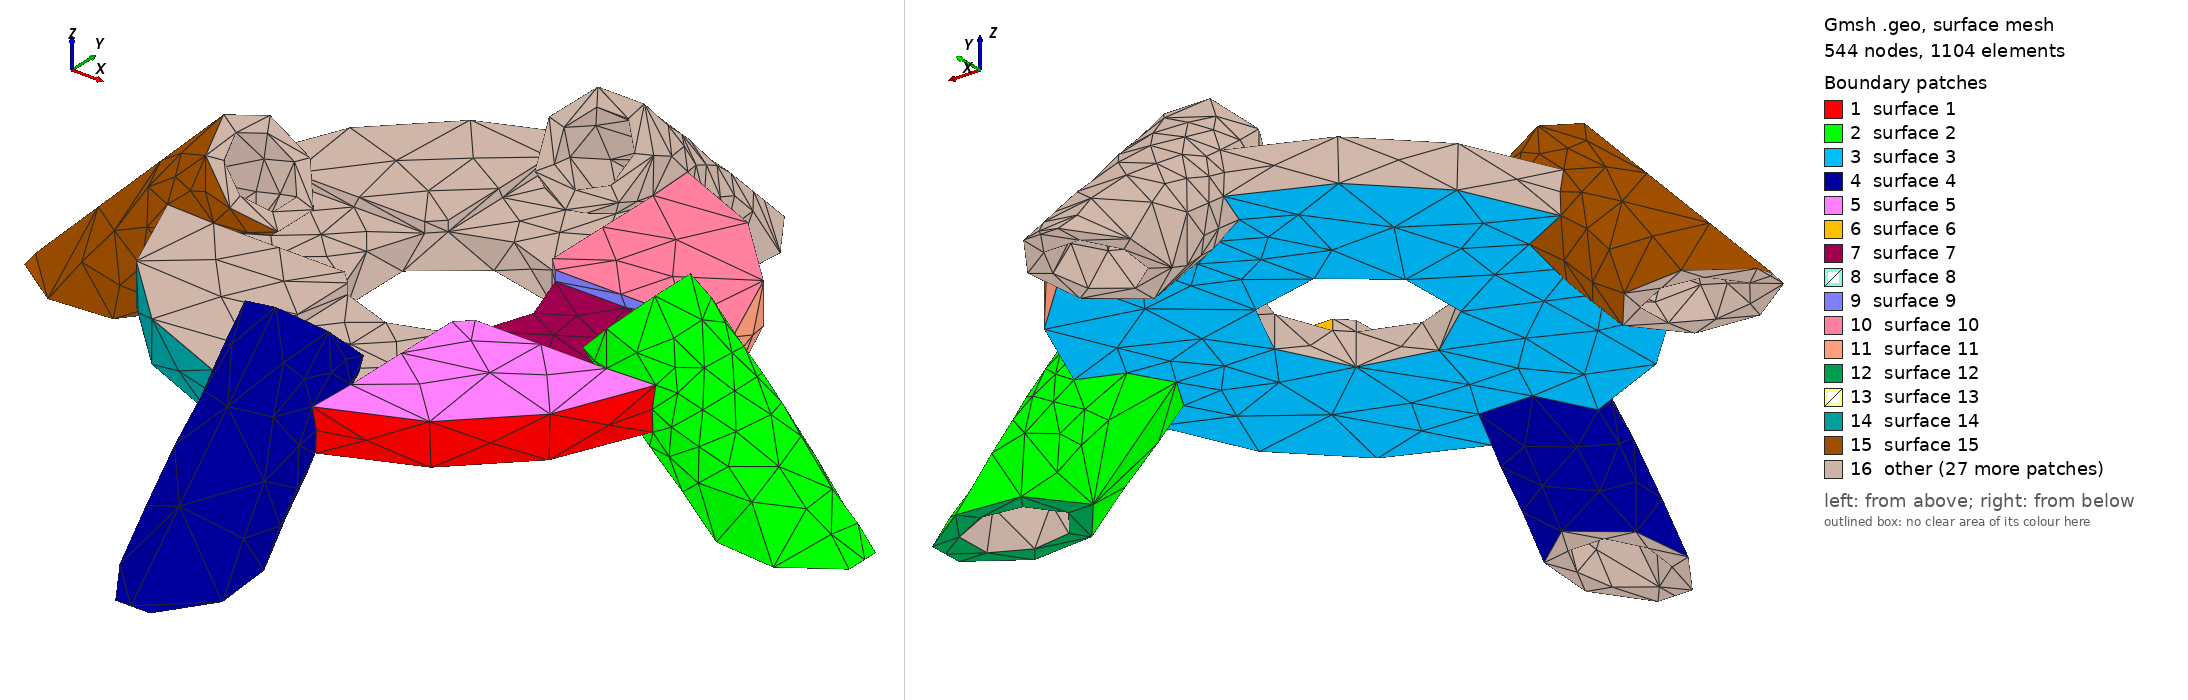

Gmsh geometry script, surface-meshed: 544 nodes, 1104 surface elements. Boundary patches (legend numbers): 1 surface 1, 2 surface 2, 3 surface 3, 4 surface 4, 5 surface 5, 6 surface 6, 7 surface 7, 8 surface 8, 9 surface 9, 10 surface 10, 11 surface 11, 12 surface 12, 13 surface 13, 14 surface 14, 15 surface 15, 16 other. Left view from above one corner, right view from below the opposite corner. The script declares no physical surfaces, so the legend lists its geometric surfaces. The drawing asked Gmsh for element sizes between 1% and 20% of the model's largest extent; the script's own settings can give other sizes.

=== RoundGround04.geo (drawn) ===
// Gmsh project created on Fri May 28 11:18:05 2021
SetFactory("OpenCASCADE");


Mesh.MeshSizeMin=1.0;
Mesh.MeshSizeMax=1.0;

//Mesh.SubdivisionAlgorithm=2;

r2=Sqrt(2.0);

l=15;

r1=7.825+0.2;

r4=5.175;

r42=r4*0.5;

r3=3.175+0.3;

l2=l-r4+3;

l3=r2*l2;

zh=20;

i3=1.5;

//Box(1) = {-17,-17,0, 34,34,4};

Cylinder(1) = {0.0,0.0,0.0,  0,0,4, 24, 2*Pi};

Cylinder(2) = {0.0,0.0,0.0,  0,0,20, r1, 2*Pi};

BooleanDifference(3)={Volume{1}; Delete;}{Volume{2}; Delete;};

Box(17) = {-20,-5,3, 40,10,10};

Box(18) = {-5,-20,3, 10,40,10};

BooleanDifference(19)={Volume{3}; Delete;}{ Volume{17,18}; Delete;};

Cylinder(4) = {l3,0,r4+i3, l3,0,-l3, r4, 2*Pi};

Cylinder(5) = {0,l3,r4+i3, 0,l3,-l3, r4, 2*Pi};

Cylinder(6) = {0,-l3,r4+i3, 0,-l3,-l3, r4, 2*Pi};

Cylinder(7) = {-l3,0,r4+i3, -l3,0,-l3, r4, 2*Pi};

//Box(19) = {l2-r42,l2-r42,r4+i3, l2+2*r42,l2+2*r42,-l3};

BooleanUnion(8)={ Volume{19};  Delete; }{Volume{4,5,6,7};  Delete;};

Cylinder(9) = {l3,0,r4+i3, l3,0,-l3, r3, 2*Pi};

Cylinder(10) = {0,l3,r4+i3, 0,l3,-l3, r3, 2*Pi};

Cylinder(11) = {0,-l3,r4+i3, 0,-l3,-l3, r3, 2*Pi};

Cylinder(12) = {-l3,0,r4+i3, -l3,0.,-l3, r3, 2*Pi};




//Cylinder(14) = {l3,0,r4+3, -2*l3,0,l3*2, r3, 2*Pi};

//Cylinder(15) = {0,l3,r4+3, 0,-2*l3,l3*2, r3, 2*Pi};

//Cylinder(16) = {0,-l3,r4+3, 0,2*l3,l3*2, r3, 2*Pi};

//Cylinder(17) = {-l3,0,r4+3, 2*l3,0.,l3*2, r3, 2*Pi};



BooleanDifference(14)={Volume{8}; Delete;}{ Volume{9,10,11,12}; Delete;};

Box(15) = {-50,-50,-20, 100,100,12};

BooleanDifference(16)={Volume{14}; Delete;}{ Volume{15}; Delete;};
